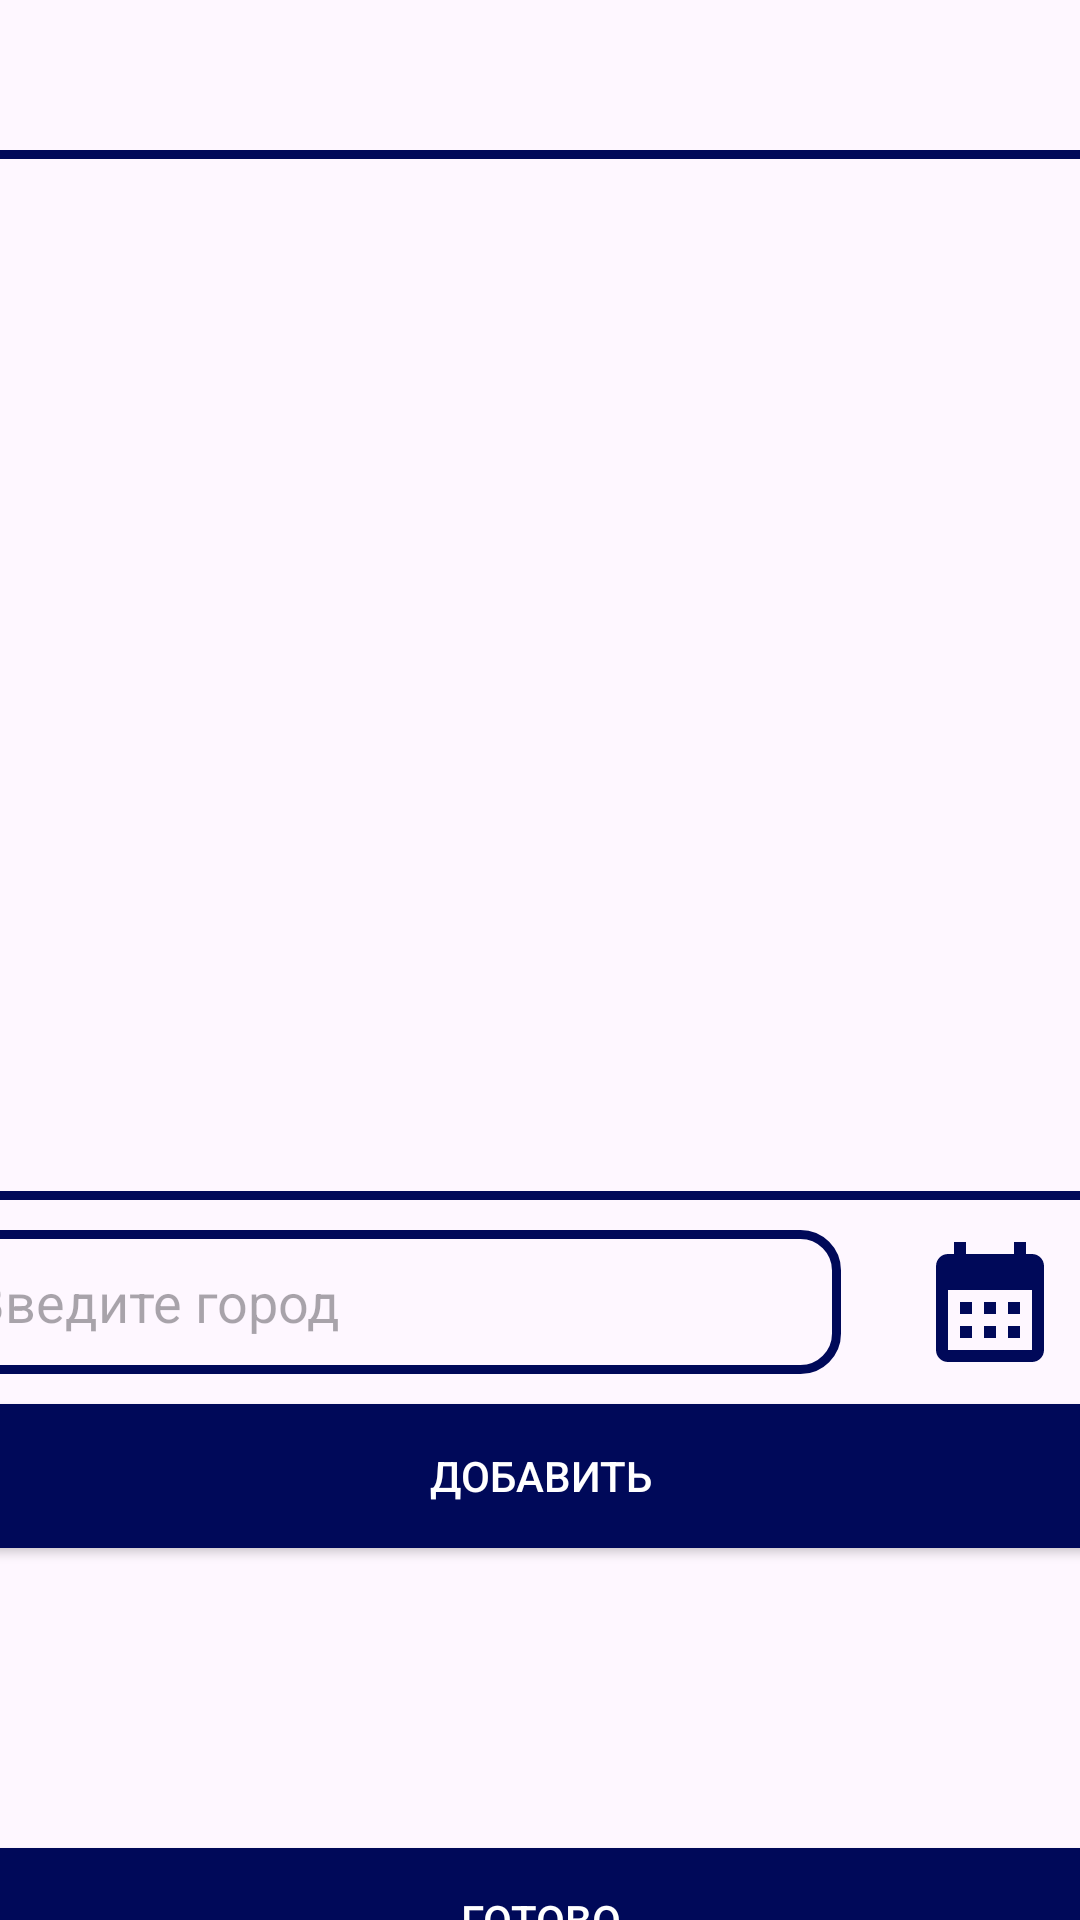

Produce the Android XML layout that renders to this screen, including the resource entries it uses.
<!-- AndroidManifest.xml: application theme Theme.TravelPlanerApp -->
<!-- res/layout/fragment_city.xml -->
<?xml version="1.0" encoding="utf-8"?>
<androidx.constraintlayout.widget.ConstraintLayout xmlns:android="http://schemas.android.com/apk/res/android"
    android:layout_width="match_parent"
    android:layout_height="match_parent"
    xmlns:app="http://schemas.android.com/apk/res-auto">

    <androidx.recyclerview.widget.RecyclerView
        android:id="@+id/city_array"
        android:layout_width="400dp"
        android:layout_height="350dp"
        android:background="@drawable/travel_item_background"
        android:layout_marginTop="50dp"
        app:layout_constraintStart_toStartOf="parent"
        app:layout_constraintEnd_toEndOf="parent"
        app:layout_constraintTop_toTopOf="parent" />

    <EditText
        android:id="@+id/city_edit_text"
        android:layout_width="300dp"
        android:layout_height="48dp"
        android:autofillHints="text"
        android:hint="@string/city"
        android:layout_marginTop="10dp"
        style="@style/CustomEditTextStyle"
        app:layout_constraintTop_toBottomOf="@id/city_array"
        app:layout_constraintStart_toStartOf="@id/city_array" />

    <ImageView
        android:id="@+id/date"
        android:layout_width="48dp"
        android:layout_height="48dp"
        android:src="@drawable/baseline_calendar_month_24"
        android:contentDescription="@string/date_desc"
        app:layout_constraintStart_toEndOf="@id/city_edit_text"
        app:layout_constraintTop_toTopOf="@id/city_edit_text"
        app:layout_constraintBottom_toBottomOf="@id/city_edit_text"
        app:layout_constraintEnd_toEndOf="@id/city_array"/>

    <androidx.appcompat.widget.AppCompatButton
        android:id="@+id/add_city_button"
        android:layout_width="400dp"
        android:layout_height="48dp"
        android:text="@string/add_city_button"
        android:layout_marginTop="10dp"
        style="@style/CustomButton"
        app:layout_constraintTop_toBottomOf="@id/city_edit_text"
        app:layout_constraintStart_toStartOf="parent"
        app:layout_constraintEnd_toEndOf="parent" />

    <androidx.appcompat.widget.AppCompatButton
        android:id="@+id/complete_button"
        android:layout_width="400dp"
        android:layout_height="48dp"
        android:text="@string/complete_button"
        android:layout_marginTop="100dp"
        style="@style/CustomButton"
        app:layout_constraintTop_toBottomOf="@id/add_city_button"
        app:layout_constraintStart_toStartOf="parent"
        app:layout_constraintEnd_toEndOf="parent" />

</androidx.constraintlayout.widget.ConstraintLayout>
<!-- resources referenced by this layout -->
<resources>
  <!-- drawable baseline_calendar_month_24 (drawable) -->
  <vector xmlns:android="http://schemas.android.com/apk/res/android" android:height="24dp" android:tint="#000959" android:viewportHeight="24" android:viewportWidth="24" android:width="24dp">
        
      <path android:fillColor="@android:color/white" android:pathData="M19,4h-1V2h-2v2H8V2H6v2H5C3.89,4 3.01,4.9 3.01,6L3,20c0,1.1 0.89,2 2,2h14c1.1,0 2,-0.9 2,-2V6C21,4.9 20.1,4 19,4zM19,20H5V10h14V20zM9,14H7v-2h2V14zM13,14h-2v-2h2V14zM17,14h-2v-2h2V14zM9,18H7v-2h2V18zM13,18h-2v-2h2V18zM17,18h-2v-2h2V18z"/>
      
  </vector>
  <!-- drawable travel_item_background (drawable) -->
  <?xml version="1.0" encoding="utf-8"?>
  <shape xmlns:android="http://schemas.android.com/apk/res/android">
      <corners android:radius="12dp" />
      <solid android:color="@android:color/transparent" />
      <stroke
          android:width="3dp"
          android:color="@color/blue" />
      <padding
          android:bottom="10dp"
          android:top="10dp"
          android:left="10dp"
          android:right="10dp" />
  </shape>
  <string name="add_city_button">Добавить</string>
  <string name="city">Введите город</string>
  <string name="complete_button">Готово</string>
  <string name="date_desc">date picker</string>
  <style name="CustomButton">
          <item name="android:background">@drawable/custom_button</item>
          <item name="android:textColor">@color/white</item>
      </style>
  <style name="CustomEditTextStyle">
          <item name="android:background">@drawable/custom_edit_text</item>
          <item name="android:paddingStart">10dp</item>
          <item name="android:inputType">text</item>
      </style>
  <style name="Theme.TravelPlanerApp" parent="Base.Theme.TravelPlanerApp" />
  <color name="blue">#000959</color>
  <!-- drawable custom_button (drawable) -->
  <?xml version="1.0" encoding="utf-8"?>
  <shape xmlns:android="http://schemas.android.com/apk/res/android">
      <corners android:radius="12dp" />
      <solid android:color="@color/blue" />
  </shape>
  <color name="white">#FFFFFFFF</color>
  <!-- drawable custom_edit_text (drawable) -->
  <?xml version="1.0" encoding="utf-8"?>
  <shape xmlns:android="http://schemas.android.com/apk/res/android">
      <corners android:radius="12dp" />
      <solid android:color="@android:color/transparent" />
      <stroke
          android:width="3dp"
          android:color="@color/blue" />
  </shape>
  <style name="Base.Theme.TravelPlanerApp" parent="Theme.Material3.DayNight.NoActionBar">
          
          
      </style>
</resources>
